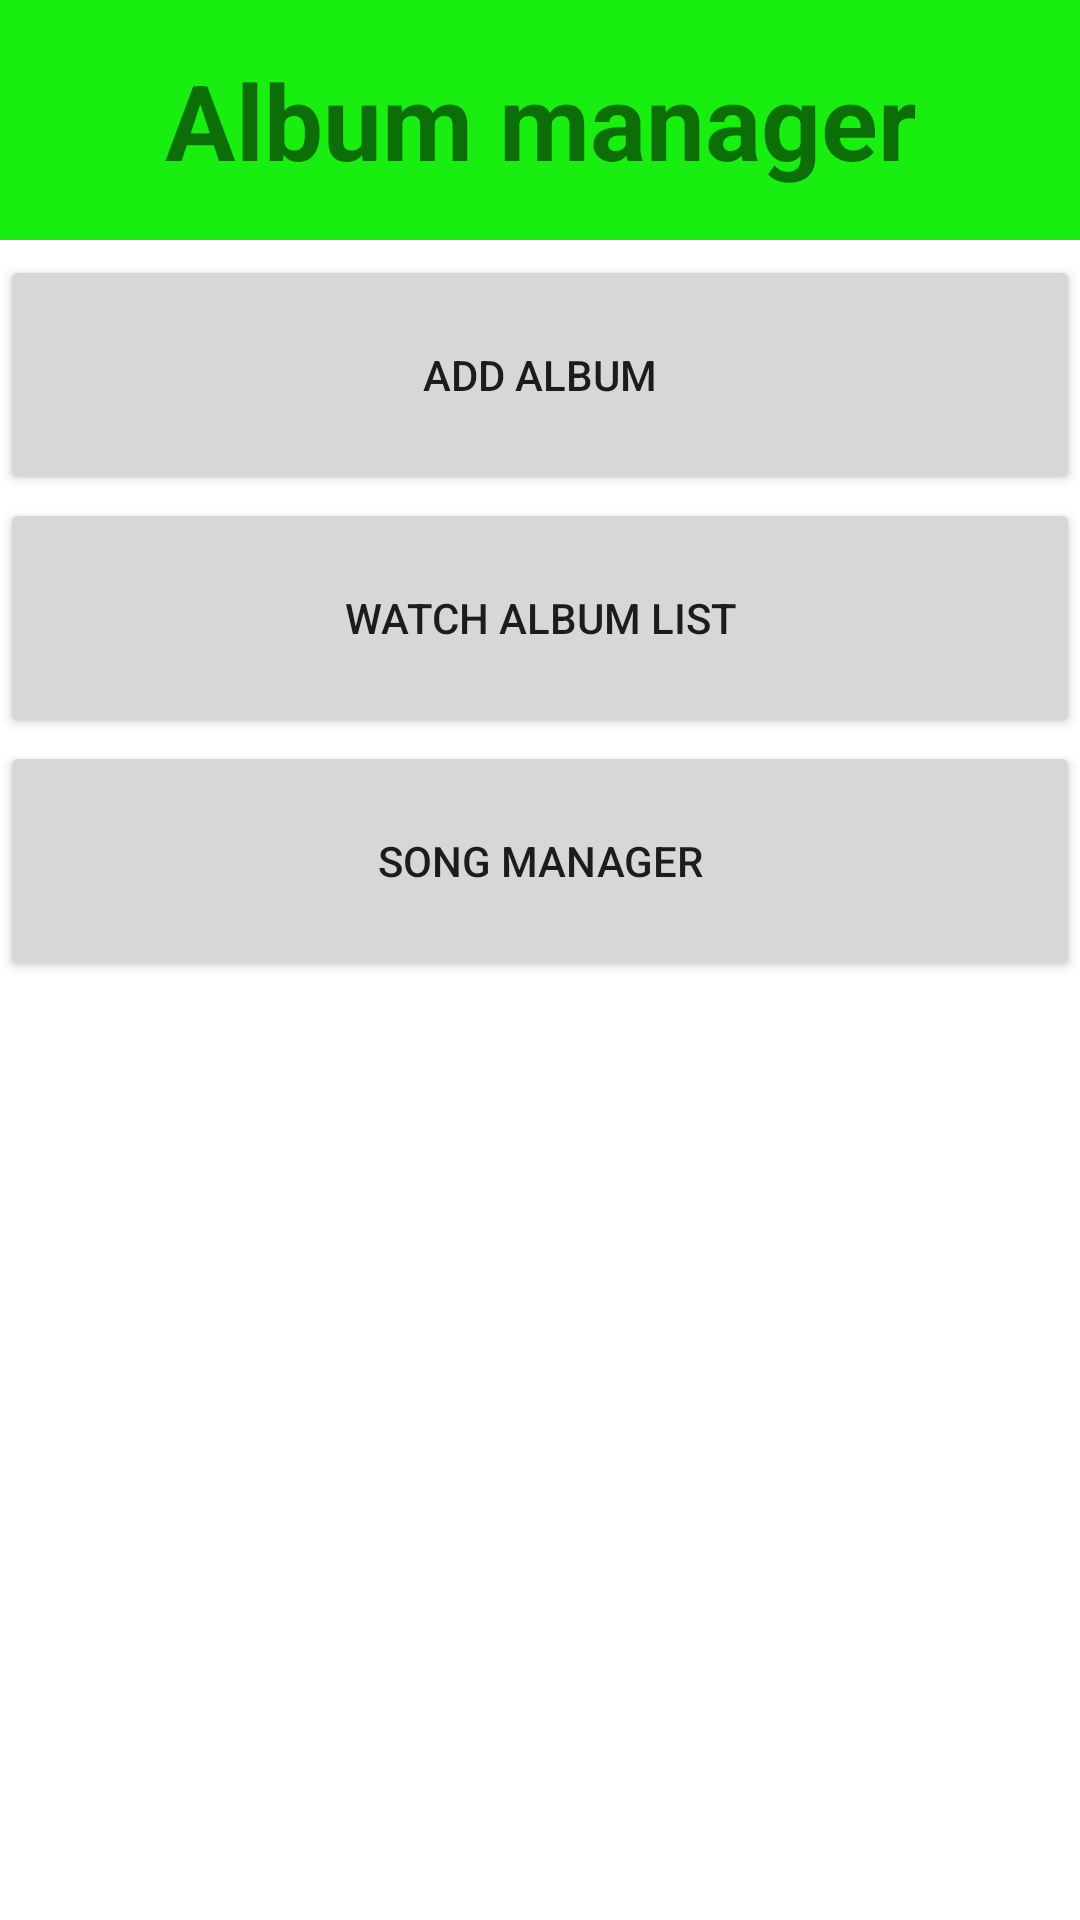

Write the Android layout XML for this screen, with the resource values it uses.
<!-- AndroidManifest.xml: application theme Theme.BT27 -->
<!-- res/layout/activity_main.xml -->
<?xml version="1.0" encoding="utf-8"?>
<LinearLayout android:layout_width="match_parent"
    android:layout_height="match_parent"
    android:orientation="vertical"
    android:layout_margin="5dp"
    xmlns:android="http://schemas.android.com/apk/res/android">

    <TextView
        android:text="Album manager"
        android:layout_width="match_parent"
        android:layout_height="80dp"
        android:background="#18EF10"
        android:textStyle="bold"
        android:textSize="35sp"
        android:gravity="center"/>

    <Button
        android:id="@+id/btnAddAlbum"
        android:text="Add Album"
        android:layout_width="match_parent"
        android:layout_height="80dp"
        android:layout_marginTop="5dp"/>

    <Button
        android:id="@+id/btnWatchAlbum"
        android:text="Watch album list"
        android:layout_width="match_parent"
        android:layout_height="80dp"
        android:layout_marginTop="1dp"/>

    <Button
        android:id="@+id/btnWatchSong"
        android:text="Song manager"
        android:layout_width="match_parent"
        android:layout_height="80dp"
        android:layout_marginTop="1dp"/>

</LinearLayout>
<!-- resources referenced by this layout -->
<resources>
  <style name="Theme.BT27" parent="Theme.MaterialComponents.DayNight.DarkActionBar">
          
          <item name="colorPrimary">@color/purple_500</item>
          <item name="colorPrimaryVariant">@color/purple_700</item>
          <item name="colorOnPrimary">@color/white</item>
          
          <item name="colorSecondary">@color/teal_200</item>
          <item name="colorSecondaryVariant">@color/teal_700</item>
          <item name="colorOnSecondary">@color/black</item>
          
          <item name="android:statusBarColor" tools:targetApi="l">?attr/colorPrimaryVariant</item>
          
      </style>
  <!-- not gathered from this repository: default colours our renderer supplied (Android Studio template values) -->
  <color name="purple_500">#FF6200EE</color>
  <color name="purple_700">#FF3700B3</color>
  <color name="teal_200">#FF03DAC5</color>
  <color name="teal_700">#FF018786</color>
  <color name="black">#FF000000</color>
  <color name="white">#FFFFFFFF</color>
</resources>
